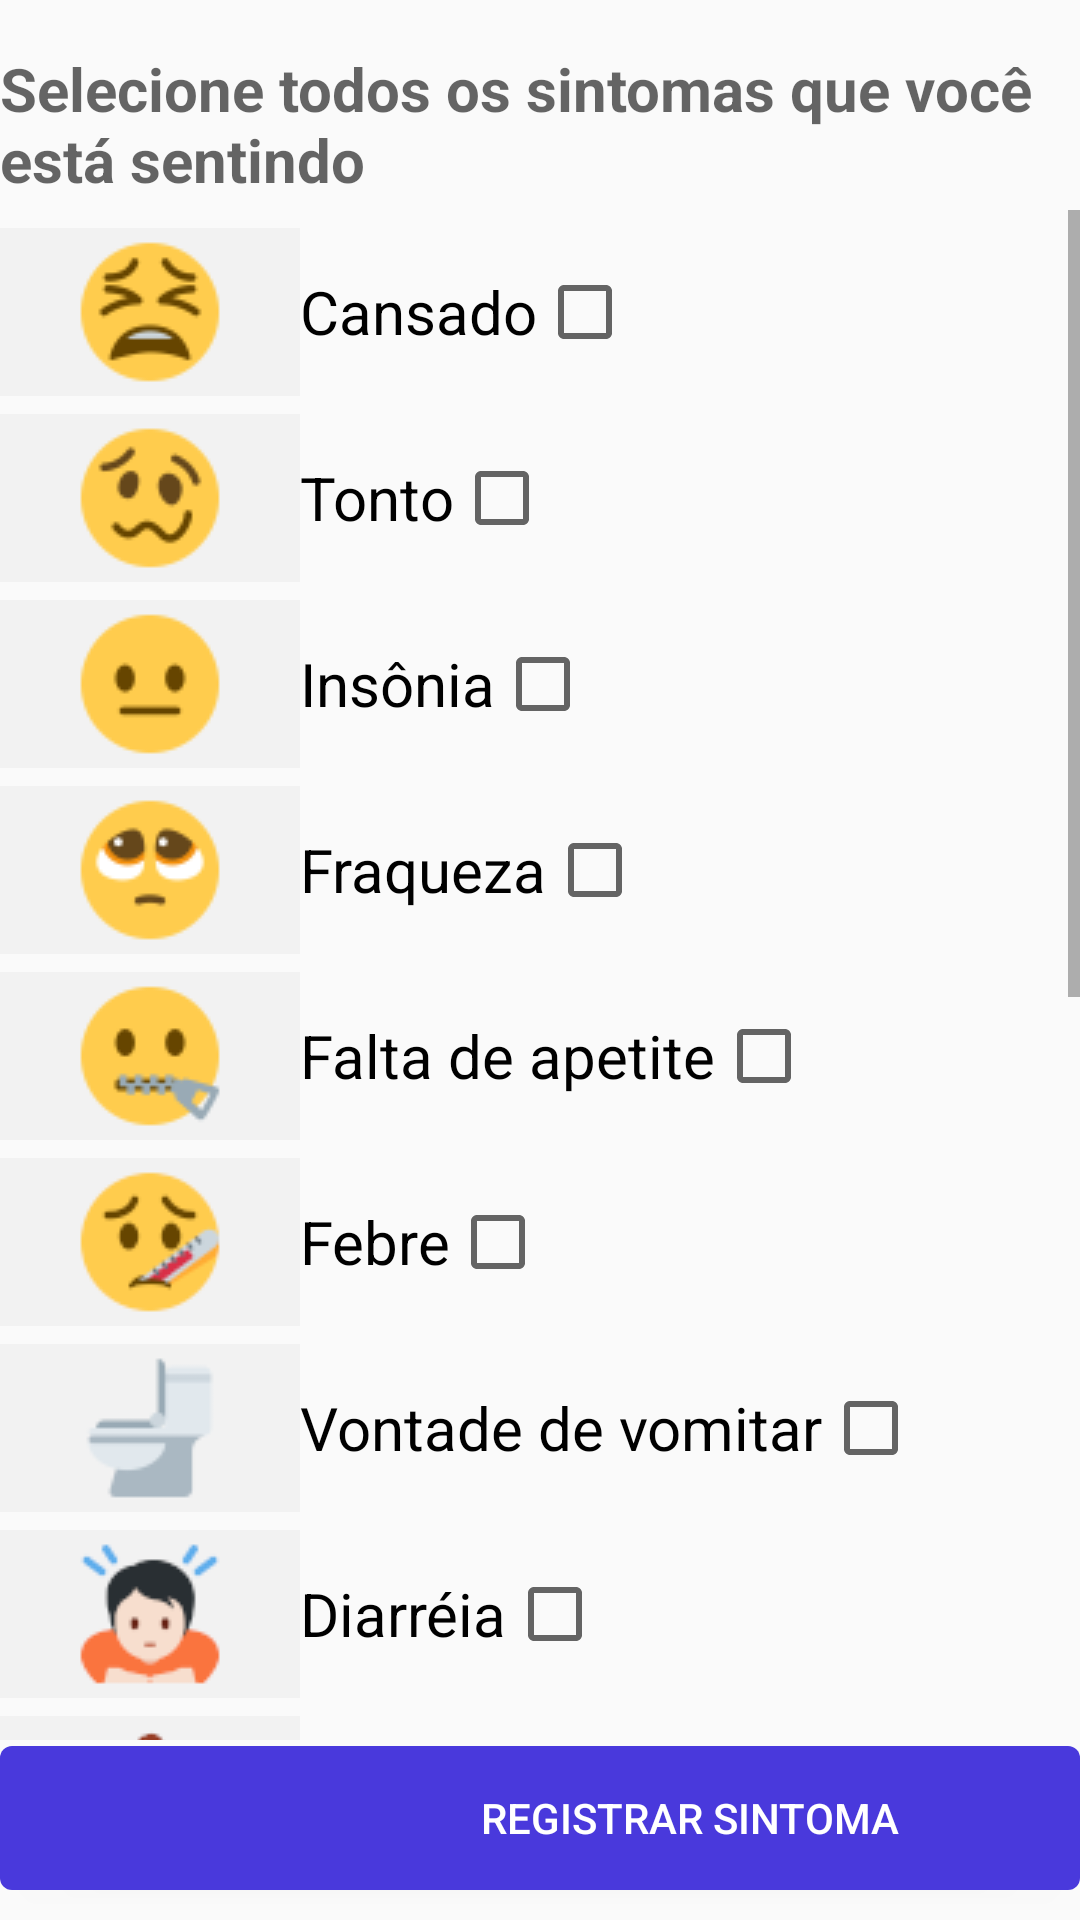

This screen was rendered from an Android layout file. Write that file and the resources it references.
<!-- AndroidManifest.xml: application theme Theme.PacienteTB -->
<!-- res/layout/activity_sintomas.xml -->
<?xml version="1.0" encoding="utf-8"?>
<androidx.constraintlayout.widget.ConstraintLayout xmlns:android="http://schemas.android.com/apk/res/android"
    xmlns:app="http://schemas.android.com/apk/res-auto"
    xmlns:tools="http://schemas.android.com/tools"
    android:layout_width="match_parent"
    android:layout_height="match_parent"
    tools:context=".Sintomas">

    <TextView
        android:id="@+id/txt_1"
        android:layout_width="wrap_content"
        android:layout_height="wrap_content"
        android:layout_marginTop="16dp"
        android:textStyle="bold"
        android:text="@string/Titulo_sintoma"
        android:textAppearance="@style/TextAppearance.AppCompat.Display1"
        android:textSize="20sp"
        app:layout_constraintLeft_toLeftOf="parent"
        app:layout_constraintRight_toRightOf="parent"
        app:layout_constraintTop_toBottomOf="parent"
        app:layout_constraintTop_toTopOf="parent" />


<ScrollView
    android:layout_width="match_parent"
    android:layout_height="match_parent"
    android:orientation="vertical"
    android:layout_marginTop="70dp"
    android:layout_marginBottom="60dp">
    <LinearLayout
        android:layout_width="wrap_content"
        android:layout_height="wrap_content"
        android:orientation="vertical"
        app:layout_constraintStart_toStartOf="parent"
        app:layout_constraintEnd_toEndOf="parent"
        app:layout_constraintTop_toTopOf="parent">
        <CheckBox
            android:id="@+id/checkBox_1"
            android:layout_marginTop="6dp"
            android:layout_width="wrap_content"
            android:layout_height="wrap_content"
            android:drawableEnd="@drawable/ic_cansado"
            android:text="@string/s_1_Cansado"
            android:textAppearance="@style/TextAppearance.AppCompat.Headline"
            android:textSize="20sp"
            android:layoutDirection="rtl"/>
        <CheckBox
            android:id="@+id/checkBox_2"
            android:layout_width="wrap_content"
            android:layout_height="wrap_content"
            android:layout_marginTop="6dp"
            android:drawableEnd="@drawable/ic_tonto"
            android:text="@string/s_2_Tonto"
            android:textAppearance="@style/TextAppearance.AppCompat.Headline"
            android:textSize="20sp"
            android:layoutDirection="rtl"/>
        <CheckBox
            android:id="@+id/checkBox_3"
            android:layout_marginTop="6dp"
            android:layout_width="wrap_content"
            android:layout_height="wrap_content"
            android:drawableEnd="@drawable/ic_insonia"
            android:text="@string/s_3_Insônia"
            android:textAppearance="@style/TextAppearance.AppCompat.Headline"
            android:textSize="20sp"
            android:layoutDirection="rtl"/>
        <CheckBox
            android:id="@+id/checkBox_4"
            android:layout_marginTop="6dp"
            android:layout_width="wrap_content"
            android:layout_height="wrap_content"
            android:drawableEnd="@drawable/ic_fraqueza"
            android:text="@string/s_4_Fraqueza"
            android:textAppearance="@style/TextAppearance.AppCompat.Headline"
            android:textSize="20sp"
            android:layoutDirection="rtl"/>
        <CheckBox
            android:id="@+id/checkBox_5"
            android:layout_marginTop="6dp"
            android:layout_width="wrap_content"
            android:layout_height="wrap_content"
            android:drawableEnd="@drawable/ic_falta_apetite"
            android:text="@string/s_5_apetite"
            android:textAppearance="@style/TextAppearance.AppCompat.Headline"
            android:textSize="20sp"
            android:layoutDirection="rtl"/>
        <CheckBox
            android:id="@+id/checkBox_6"
            android:layout_marginTop="6dp"
            android:layout_width="wrap_content"
            android:layout_height="wrap_content"
            android:drawableEnd="@drawable/ic_febre"
            android:text="@string/s_6_Febre"
            android:textAppearance="@style/TextAppearance.AppCompat.Headline"
            android:textSize="20sp"
            android:layoutDirection="rtl"/>
        <CheckBox
            android:id="@+id/checkBox_7"
            android:layout_marginTop="6dp"
            android:layout_width="wrap_content"
            android:layout_height="wrap_content"
            android:drawableEnd="@drawable/ic_vontade_de_vomitar"
            android:text="@string/s_7_vomitar"
            android:textAppearance="@style/TextAppearance.AppCompat.Headline"
            android:textSize="20sp"
            android:layoutDirection="rtl"/>
        <CheckBox
            android:id="@+id/checkBox_8"
            android:layout_marginTop="6dp"
            android:layout_width="wrap_content"
            android:layout_height="wrap_content"
            android:drawableEnd="@drawable/ic_diarreia"
            android:text="@string/s_8_Diarréia"
            android:textAppearance="@style/TextAppearance.AppCompat.Headline"
            android:textSize="20sp"
            android:layoutDirection="rtl"/>
        <CheckBox
            android:id="@+id/checkBox_9"
            android:layout_marginTop="6dp"
            android:layout_width="wrap_content"
            android:layout_height="wrap_content"
            android:drawableEnd="@drawable/ic_dor_no_estmago"
            android:text="@string/s_9_estômago"
            android:textAppearance="@style/TextAppearance.AppCompat.Headline"
            android:textSize="20sp"
            android:layoutDirection="rtl"/>
        <CheckBox
            android:id="@+id/checkBox_10"
            android:layout_marginTop="6dp"
            android:layout_width="wrap_content"
            android:layout_height="wrap_content"
            android:drawableEnd="@drawable/ic_sintomas_fortes"
            android:text="@string/s_10_corpo"
            android:textAppearance="@style/TextAppearance.AppCompat.Headline"
            android:textSize="20sp"
            android:layoutDirection="rtl"/>
        <CheckBox
            android:id="@+id/checkBox_11"
            android:layout_marginTop="6dp"
            android:layout_width="wrap_content"
            android:layout_height="wrap_content"
            android:drawableEnd="@drawable/ic_pele_vermelha"
            android:text="@string/s_11_pele"
            android:textAppearance="@style/TextAppearance.AppCompat.Headline"
            android:textSize="20sp"
            android:layoutDirection="rtl"/>
        <CheckBox
            android:id="@+id/checkBox_12"
            android:layout_marginTop="6dp"
            android:layout_width="wrap_content"
            android:layout_height="wrap_content"
            android:drawableEnd="@drawable/ic_coceira"
            android:text="@string/s_12_Coceira"
            android:textAppearance="@style/TextAppearance.AppCompat.Headline"
            android:textSize="20sp"
            android:layoutDirection="rtl"/>
        <CheckBox
            android:id="@+id/checkBox_13"
            android:layout_marginTop="6dp"
            android:layout_width="wrap_content"
            android:layout_height="wrap_content"
            android:drawableEnd="@drawable/ic_tremores"
            android:text="@string/s_13_Tremores"
            android:textAppearance="@style/TextAppearance.AppCompat.Headline"
            android:textSize="20sp"
            android:layoutDirection="rtl"/>
        <CheckBox
            android:id="@+id/checkBox_14"
            android:layout_marginTop="6dp"
            android:layout_width="wrap_content"
            android:layout_height="wrap_content"
            android:drawableEnd="@drawable/ic_suor_ou_urina_vermelha"
            android:text="@string/s_14_vermelho"
            android:textAppearance="@style/TextAppearance.AppCompat.Headline"
            android:textSize="20sp"
            android:layoutDirection="rtl"/>
        <CheckBox
            android:id="@+id/checkBox_15"
            android:layout_marginTop="6dp"
            android:layout_width="wrap_content"
            android:layout_height="wrap_content"
            android:drawableEnd="@drawable/ic_tristeza"
            android:text="@string/s_15_Tristeza"
            android:textAppearance="@style/TextAppearance.AppCompat.Headline"
            android:textSize="20sp"
            android:layoutDirection="rtl"/>
        <CheckBox
            android:id="@+id/checkBox_16"
            android:layout_marginTop="6dp"
            android:layout_width="wrap_content"
            android:layout_height="wrap_content"
            android:drawableEnd="@drawable/ic_sonolencia"
            android:text="@string/s_16_dormir"
            android:textAppearance="@style/TextAppearance.AppCompat.Headline"
            android:textSize="20sp"
            android:layoutDirection="rtl"/>



    </LinearLayout>



</ScrollView>
    <Button
        android:id="@+id/btn_sentimento"
        style="@style/Widget.AppCompat.Button"
        android:layout_width="wrap_content"
        android:layout_height="wrap_content"
        android:layout_marginBottom="10dp"
        android:background="@drawable/roundbutton"
        android:contentDescription="@string/reg_sintoma"
        android:insetLeft="10dp"
        android:paddingStart="100dp"
        android:text="@string/reg_sintoma"
        android:textColor="@color/white"
        android:visibility="visible"
        app:layout_constraintEnd_toEndOf="parent"
        app:layout_constraintStart_toStartOf="parent"
        app:layout_constraintBottom_toBottomOf="parent"
        tools:visibility="visible"
        tools:ignore="RtlSymmetry" />

</androidx.constraintlayout.widget.ConstraintLayout>
<!-- resources referenced by this layout -->
<resources>
  <color name="white">#FFFFFFFF</color>
  <!-- drawable ic_cansado: png bitmap (drawable, 2821 bytes) -->
  <!-- drawable ic_coceira: png bitmap (drawable, 6545 bytes) -->
  <!-- drawable ic_diarreia: png bitmap (drawable, 7323 bytes) -->
  <!-- drawable ic_dor_no_estmago: png bitmap (drawable, 4120 bytes) -->
  <!-- drawable ic_falta_apetite: png bitmap (drawable, 2349 bytes) -->
  <!-- drawable ic_febre: png bitmap (drawable, 6783 bytes) -->
  <!-- drawable ic_fraqueza: png bitmap (drawable, 2520 bytes) -->
  <!-- drawable ic_insonia: png bitmap (drawable, 1810 bytes) -->
  <!-- drawable ic_pele_vermelha: png bitmap (drawable, 5524 bytes) -->
  <!-- drawable ic_sintomas_fortes: png bitmap (drawable, 2926 bytes) -->
  <!-- drawable ic_sonolencia: png bitmap (drawable, 6491 bytes) -->
  <!-- drawable ic_suor_ou_urina_vermelha: png bitmap (drawable, 5616 bytes) -->
  <!-- drawable ic_tonto: png bitmap (drawable, 2613 bytes) -->
  <!-- drawable ic_tremores: png bitmap (drawable, 6620 bytes) -->
  <!-- drawable ic_tristeza: png bitmap (drawable, 6117 bytes) -->
  <!-- drawable ic_vontade_de_vomitar: png bitmap (drawable, 3294 bytes) -->
  <!-- drawable roundbutton (drawable) -->
  <?xml version="1.0" encoding="utf-8"?>
  
  <shape xmlns:tools="http://schemas.android.com/tools"
      xmlns:android="http://schemas.android.com/apk/res/android"
      android:shape="rectangle">
  
      <corners
          android:bottomLeftRadius="4dp"
          android:bottomRightRadius="4dp"
          android:topLeftRadius="4dp"
          android:topRightRadius="4dp"
          />
      <solid android:color="@color/theme"
          tools:ignore="ExtraText" />
      <size
          android:height="44dp"
          android:width="379dp"
  
          />
  </shape>
  <string name="Titulo_sintoma">Selecione todos os sintomas que você está sentindo</string>
  <string name="reg_sintoma">REGISTRAR SINTOMA</string>
  <string name="s_10_corpo">Dor no corpo</string>
  <string name="s_11_pele">Pele vermelha</string>
  <string name="s_12_Coceira"> Coceira</string>
  <string name="s_13_Tremores">Tremores</string>
  <string name="s_14_vermelho">Suor ou urina vermelhas</string>
  <string name="s_15_Tristeza"> Tristeza </string>
  <string name="s_16_dormir"> Sonolência</string>
  <string name="s_1_Cansado">Cansado</string>
  <string name="s_2_Tonto">Tonto</string>
  <string name="s_4_Fraqueza">Fraqueza</string>
  <string name="s_5_apetite">Falta de apetite</string>
  <string name="s_6_Febre">Febre</string>
  <string name="s_7_vomitar">Vontade de vomitar</string>
  <style name="Theme.PacienteTB" parent="Theme.AppCompat.DayNight.DarkActionBar">
          
          <item name="colorPrimary">@color/purple_500</item>
          <item name="colorPrimaryVariant">@color/purple_700</item>
          <item name="colorOnPrimary">@color/white</item>
          
          <item name="colorSecondary">@color/teal_200</item>
          <item name="colorSecondaryVariant">@color/teal_700</item>
          <item name="colorOnSecondary">@color/black</item>
          
          <item name="android:statusBarColor" tools:targetApi="l">?attr/colorPrimaryVariant</item>
          
      </style>
  <color name="theme">#4939DC</color>
  <color name="purple_500">#FF6200EE</color>
  <color name="purple_700">#FF3700B3</color>
  <color name="teal_200">#FF03DAC5</color>
  <color name="teal_700">#FF018786</color>
  <color name="black">#FF000000</color>
</resources>
